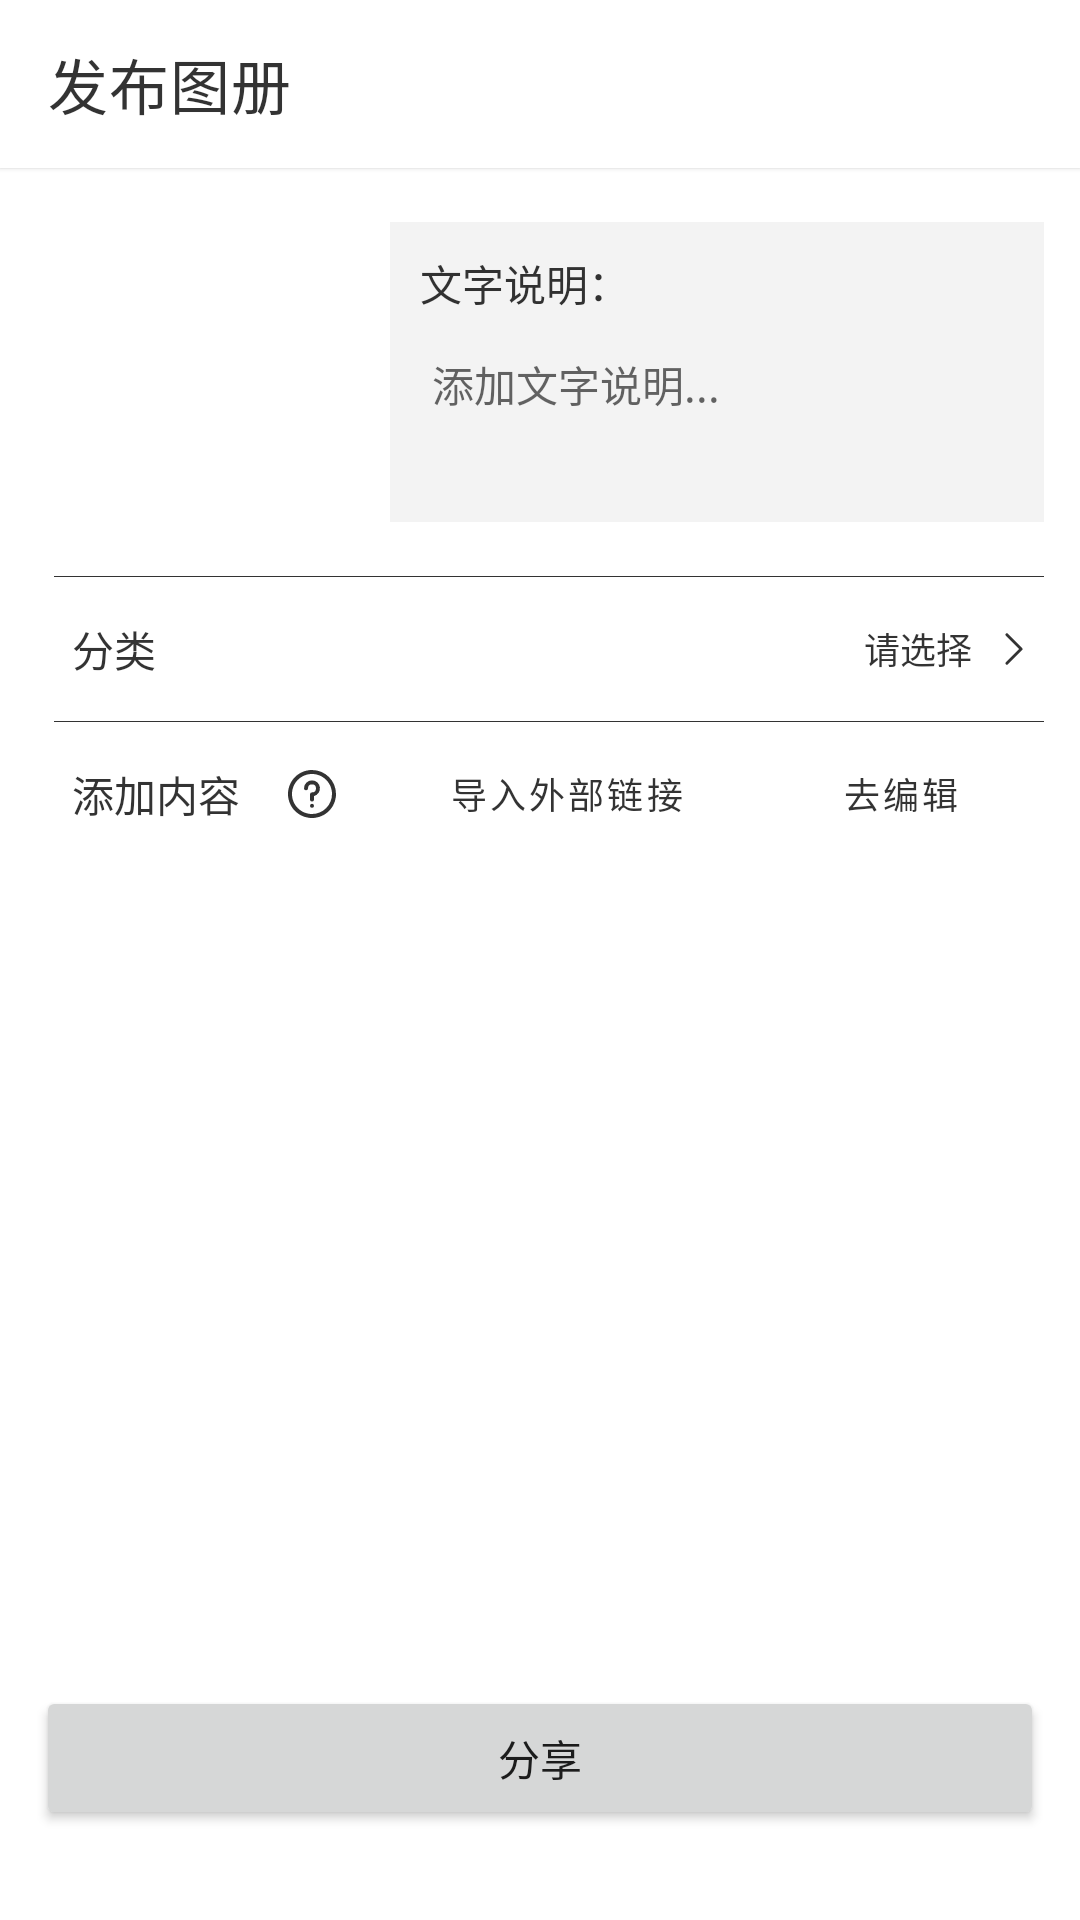

Layout XML and referenced resources for this Android screen:
<!-- AndroidManifest.xml: activity theme Theme.EasyShare.WhiteTheme -->
<!-- res/layout/fragment_publish_photo_album.xml -->
<?xml version="1.0" encoding="utf-8"?>
<androidx.constraintlayout.widget.ConstraintLayout xmlns:android="http://schemas.android.com/apk/res/android"
    xmlns:app="http://schemas.android.com/apk/res-auto"
    xmlns:tools="http://schemas.android.com/tools"
    android:layout_width="match_parent"
    android:layout_height="match_parent"
    tools:context=".fragment.album.PublishPhotoAlbumFragment">

    <androidx.appcompat.widget.Toolbar
        android:id="@+id/toolbar"
        android:layout_width="match_parent"
        android:layout_height="?actionBarSize"
        app:layout_constraintTop_toTopOf="parent"
        app:title="@string/text_publish_photo_album" />

    <ImageView
        android:id="@+id/image"
        android:layout_width="100dp"
        android:layout_height="0dp"
        android:layout_margin="18dp"
        android:layout_marginStart="16dp"
        android:layout_marginTop="16dp"
        android:scaleType="centerCrop"
        android:src="@drawable/ic_add_image"
        app:layout_constraintDimensionRatio="h,1:1"
        app:layout_constraintStart_toStartOf="@+id/toolbar"
        app:layout_constraintTop_toBottomOf="@+id/toolbar" />


    <EditText
        android:id="@+id/et_title"
        android:layout_width="0dp"
        android:layout_height="0dp"
        android:layout_marginHorizontal="12dp"
        android:background="#F3F3F3"
        android:hint="@string/publish_image_text_title"
        android:inputType="text"
        android:maxLines="1"
        android:paddingHorizontal="14dp"
        android:paddingTop="20dp"
        android:paddingBottom="12dp"
        android:textColor="@color/black_translucence_eighty"
        android:textSize="14sp"
        app:layout_constraintBottom_toBottomOf="@+id/image"
        app:layout_constraintEnd_toEndOf="parent"
        app:layout_constraintStart_toEndOf="@+id/image"
        app:layout_constraintTop_toTopOf="@+id/image" />

    <TextView
        android:layout_width="wrap_content"
        android:layout_height="wrap_content"
        android:layout_marginStart="10dp"
        android:layout_marginTop="10dp"
        android:text="@string/caption"
        android:textColor="@color/black_translucence_eighty"
        android:textSize="14sp"
        app:layout_constraintStart_toStartOf="@+id/et_title"
        app:layout_constraintTop_toTopOf="@+id/et_title" />

    <View
        android:id="@+id/cut_off_rule_1"
        android:layout_width="match_parent"
        android:layout_height="1px"
        android:layout_marginStart="18dp"
        android:layout_marginTop="18dp"
        android:layout_marginEnd="12dp"
        android:background="@color/black_translucence_eighty"
        app:layout_constraintTop_toBottomOf="@id/image" />

    
    <LinearLayout
        android:id="@+id/classification_layout"
        android:layout_width="match_parent"
        android:layout_height="48dp"
        android:gravity="center_vertical"
        android:orientation="horizontal"
        android:paddingStart="24dp"
        android:paddingEnd="16dp"
        app:layout_constraintTop_toBottomOf="@+id/cut_off_rule_1">

        <TextView
            android:layout_width="0dp"
            android:layout_height="wrap_content"
            android:layout_weight="1"
            android:text="@string/classification"
            android:textColor="@color/black_translucence_eighty"
            android:textSize="14sp" />

        <TextView
            android:id="@+id/classification_text"
            android:layout_width="wrap_content"
            android:layout_height="wrap_content"
            android:layout_marginHorizontal="8dp"
            android:text="@string/please_choose"
            android:textColor="@color/black_translucence_eighty"
            android:textSize="12sp" />

        <ImageView
            android:layout_width="wrap_content"
            android:layout_height="wrap_content"
            android:src="@drawable/ic_next_12" />

    </LinearLayout>

    <View
        android:id="@+id/cut_off_rule_2"
        android:layout_width="match_parent"
        android:layout_height="1px"
        android:layout_marginStart="18dp"
        android:layout_marginEnd="12dp"
        android:background="@color/black_translucence_eighty"
        app:layout_constraintTop_toBottomOf="@id/classification_layout" />

    
    <androidx.constraintlayout.widget.ConstraintLayout
        android:layout_width="match_parent"
        android:layout_height="48dp"
        android:gravity="center_vertical"
        android:orientation="horizontal"
        android:paddingStart="24dp"
        android:paddingEnd="16dp"
        app:layout_constraintTop_toBottomOf="@+id/cut_off_rule_2">

        <TextView
            android:id="@+id/add_content"
            android:layout_width="wrap_content"
            android:layout_height="wrap_content"
            android:text="@string/add_content"
            android:textColor="@color/black_translucence_eighty"
            android:textSize="14sp"
            app:layout_constraintBottom_toBottomOf="parent"
            app:layout_constraintStart_toStartOf="parent"
            app:layout_constraintTop_toTopOf="parent" />

        <ImageView
            android:id="@+id/btn_reminder_display_style"
            android:layout_width="wrap_content"
            android:layout_height="wrap_content"
            android:layout_marginHorizontal="10dp"
            android:padding="6dp"
            android:src="@drawable/ic_reminder_btn_16"
            app:layout_constraintBottom_toBottomOf="parent"
            app:layout_constraintStart_toEndOf="@+id/add_content"
            app:layout_constraintTop_toTopOf="parent" />

        <Button
            style="@style/Widget.MaterialComponents.Button.OutlinedButton"
            android:layout_width="wrap_content"
            android:layout_height="42dp"
            android:layout_marginHorizontal="12dp"
            android:text="导入外部链接"
            android:textColor="@color/black_translucence_eighty"
            android:textSize="12sp"
            app:layout_constraintBottom_toBottomOf="parent"
            app:layout_constraintEnd_toStartOf="@+id/edit_btn"
            app:layout_constraintTop_toTopOf="parent"
            app:rippleColor="#F3F3F3" />

        <Button
            android:id="@+id/edit_btn"
            style="@style/Widget.MaterialComponents.Button.OutlinedButton"
            android:layout_width="wrap_content"
            android:layout_height="42dp"
            android:text="去编辑"
            android:textColor="@color/black_translucence_eighty"
            android:textSize="12sp"
            app:layout_constraintBottom_toBottomOf="parent"
            app:layout_constraintEnd_toEndOf="parent"
            app:layout_constraintTop_toTopOf="parent"
            app:rippleColor="#F3F3F3" />

    </androidx.constraintlayout.widget.ConstraintLayout>

    <Button
        android:id="@+id/share_btn"
        android:layout_width="match_parent"
        android:layout_height="wrap_content"
        android:layout_marginHorizontal="12dp"
        android:layout_marginBottom="30dp"
        android:text="@string/share"
        app:layout_constraintBottom_toBottomOf="parent" />

</androidx.constraintlayout.widget.ConstraintLayout>
<!-- resources referenced by this layout -->
<resources>
  <color name="black_translucence_eighty">#CC000000</color>
  <!-- drawable ic_next_12 (drawable) -->
  <vector xmlns:android="http://schemas.android.com/apk/res/android"
      android:width="12dp"
      android:tint="@color/black_translucence_eighty"
      android:height="12dp"
      android:viewportWidth="1024"
      android:viewportHeight="1024">
      <path
          android:fillColor="#FF000000"
          android:pathData="M308.11,960.56a40.78,40.78 0,0 0,28.84 -11.65l407.78,-407.78a40.78,40.78 0,0 0,0 -57.67l-407.78,-407.78a40.78,40.78 0,0 0,-57.67 57.67l378.94,378.65 -378.94,378.65A40.78,40.78 0,0 0,308.11 960.56z" />
  </vector>
  <!-- drawable ic_reminder_btn_16 (drawable) -->
  <vector xmlns:android="http://schemas.android.com/apk/res/android"
      android:width="16dp"
      android:height="16dp"
      android:viewportWidth="1024"
      android:viewportHeight="1024">
    <path
        android:fillColor="@color/black_translucence_eighty"
        android:pathData="M512,0C229.23,0 0,229.23 0,512s229.23,512 512,512 512,-229.23 512,-512A512,512 0,0 0,512 0zM512,938.67C276.37,938.67 85.33,747.63 85.33,512 85.33,276.37 276.37,85.33 512,85.33c235.63,0 426.67,191.03 426.67,426.67a426.67,426.67 0,0 1,-426.67 426.67zM512,221.01a170.67,170.67 0,0 0,-170.67 170.67,42.67 42.67,0 0,0 85.33,0 85.33,85.33 0,1 1,85.33 85.33,42.67 42.67,0 0,0 -42.67,42.67v111.36a42.67,42.67 0,0 0,85.33 0v-74.24A170.67,170.67 0,0 0,512 221.01zM469.33,763.31a42.67,42.67 0,1 0,85.33 0,42.67 42.67,0 0,0 -85.33,0z"/>
  </vector>
  <string name="add_content">添加内容</string>
  <string name="caption">文字说明：</string>
  <string name="classification">分类</string>
  <string name="please_choose">请选择</string>
  <string name="publish_image_text_title">添加文字说明...</string>
  <string name="share">分享</string>
  <string name="text_publish_photo_album">发布图册</string>
  <style name="Theme.EasyShare.WhiteTheme">
          <item name="android:statusBarColor" tools:targetApi="l">@color/white</item>
          <item name="android:windowBackground">@color/white</item>
          <item name="colorControlNormal">@color/black_translucence_eighty</item>
          <item name="toolbarStyle">@style/ToolbarWhiteTheme</item>
      </style>
  <color name="white">#FFFFFFFF</color>
  <style name="ToolbarWhiteTheme" parent="Widget.MaterialComponents.Toolbar">
          <item name="titleTextColor">@color/black_translucence_eighty</item>
          <item name="android:background">@color/white</item>
          <item name="android:elevation">1dp</item>
      </style>
</resources>
